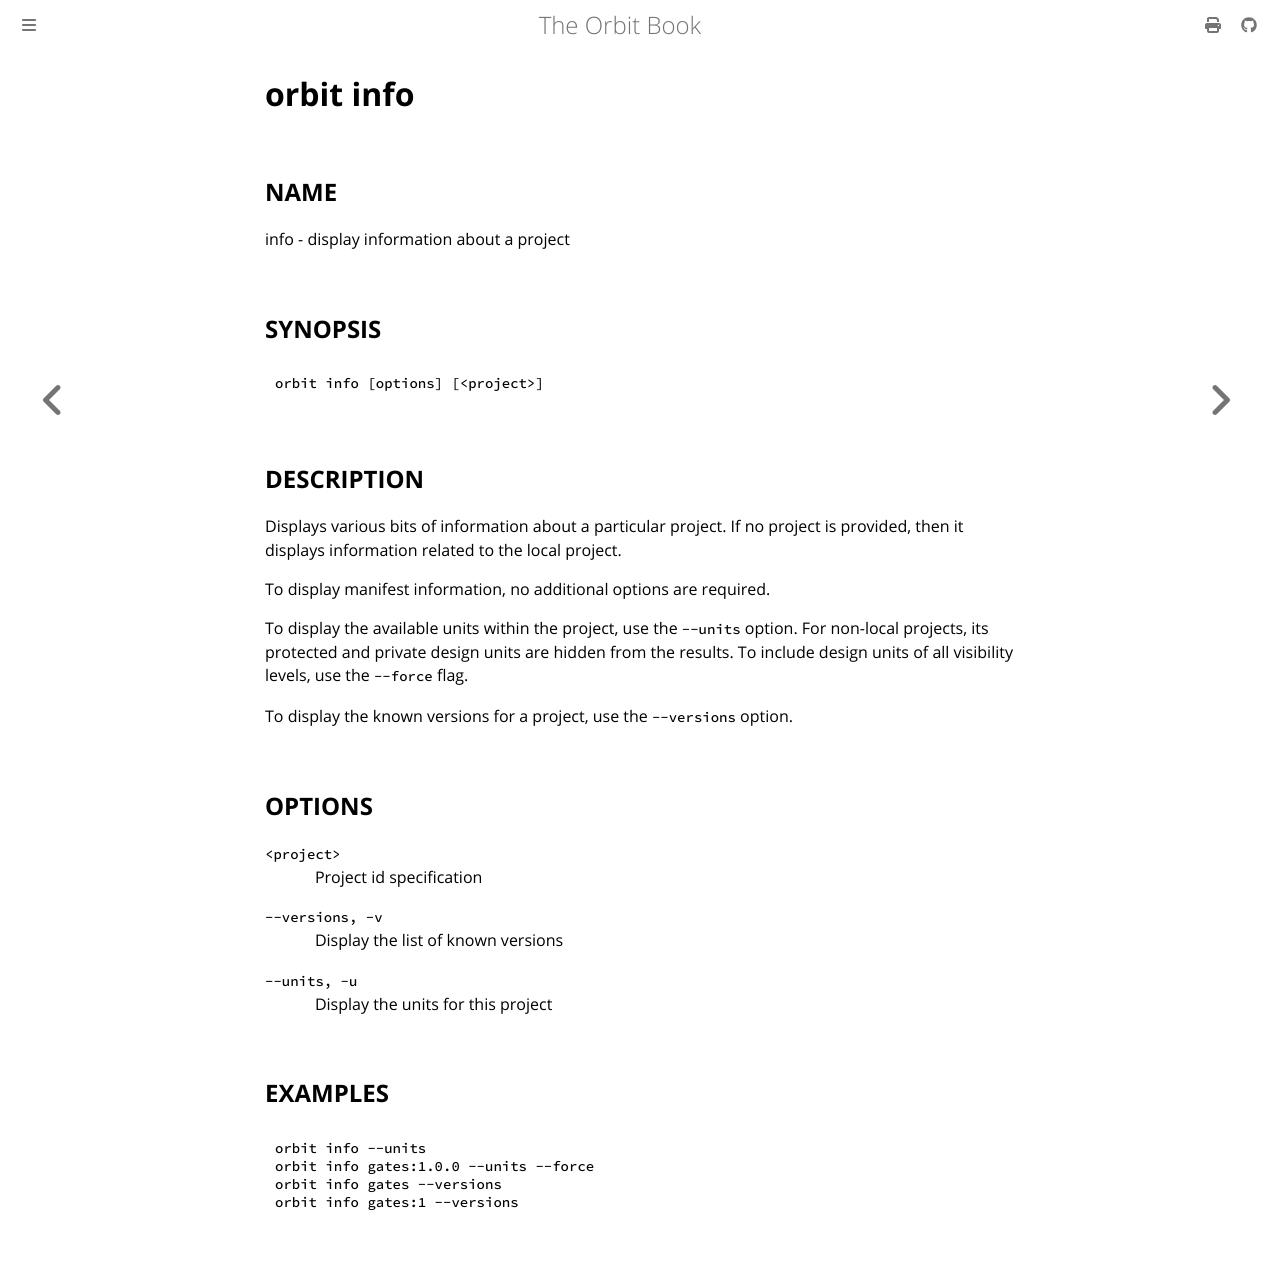

repository: chaseruskin/orbit · page: commands/info.html · generator: mdbook

# __orbit info__

## __NAME__

info - display information about a project

## __SYNOPSIS__

```
orbit info [options] [<project>]
```

## __DESCRIPTION__

Displays various bits of information about a particular project. If no project 
is provided, then it displays information related to the local project.

To display manifest information, no additional options are required.

To display the available units within the project, use the `--units` option. 
For non-local projects, its protected and private design units are hidden
from the results. To include design units of all visibility levels, use the 
`--force` flag.

To display the known versions for a project, use the `--versions` option.

## __OPTIONS__

`<project>`  
&nbsp; &nbsp; &nbsp; &nbsp; &nbsp; &nbsp; Project id specification

`--versions, -v`  
&nbsp; &nbsp; &nbsp; &nbsp; &nbsp; &nbsp; Display the list of known versions

`--units, -u`  
&nbsp; &nbsp; &nbsp; &nbsp; &nbsp; &nbsp; Display the units for this project

## __EXAMPLES__

```
orbit info --units
orbit info gates:1.0.0 --units --force
orbit info gates --versions
orbit info gates:1 --versions
```
